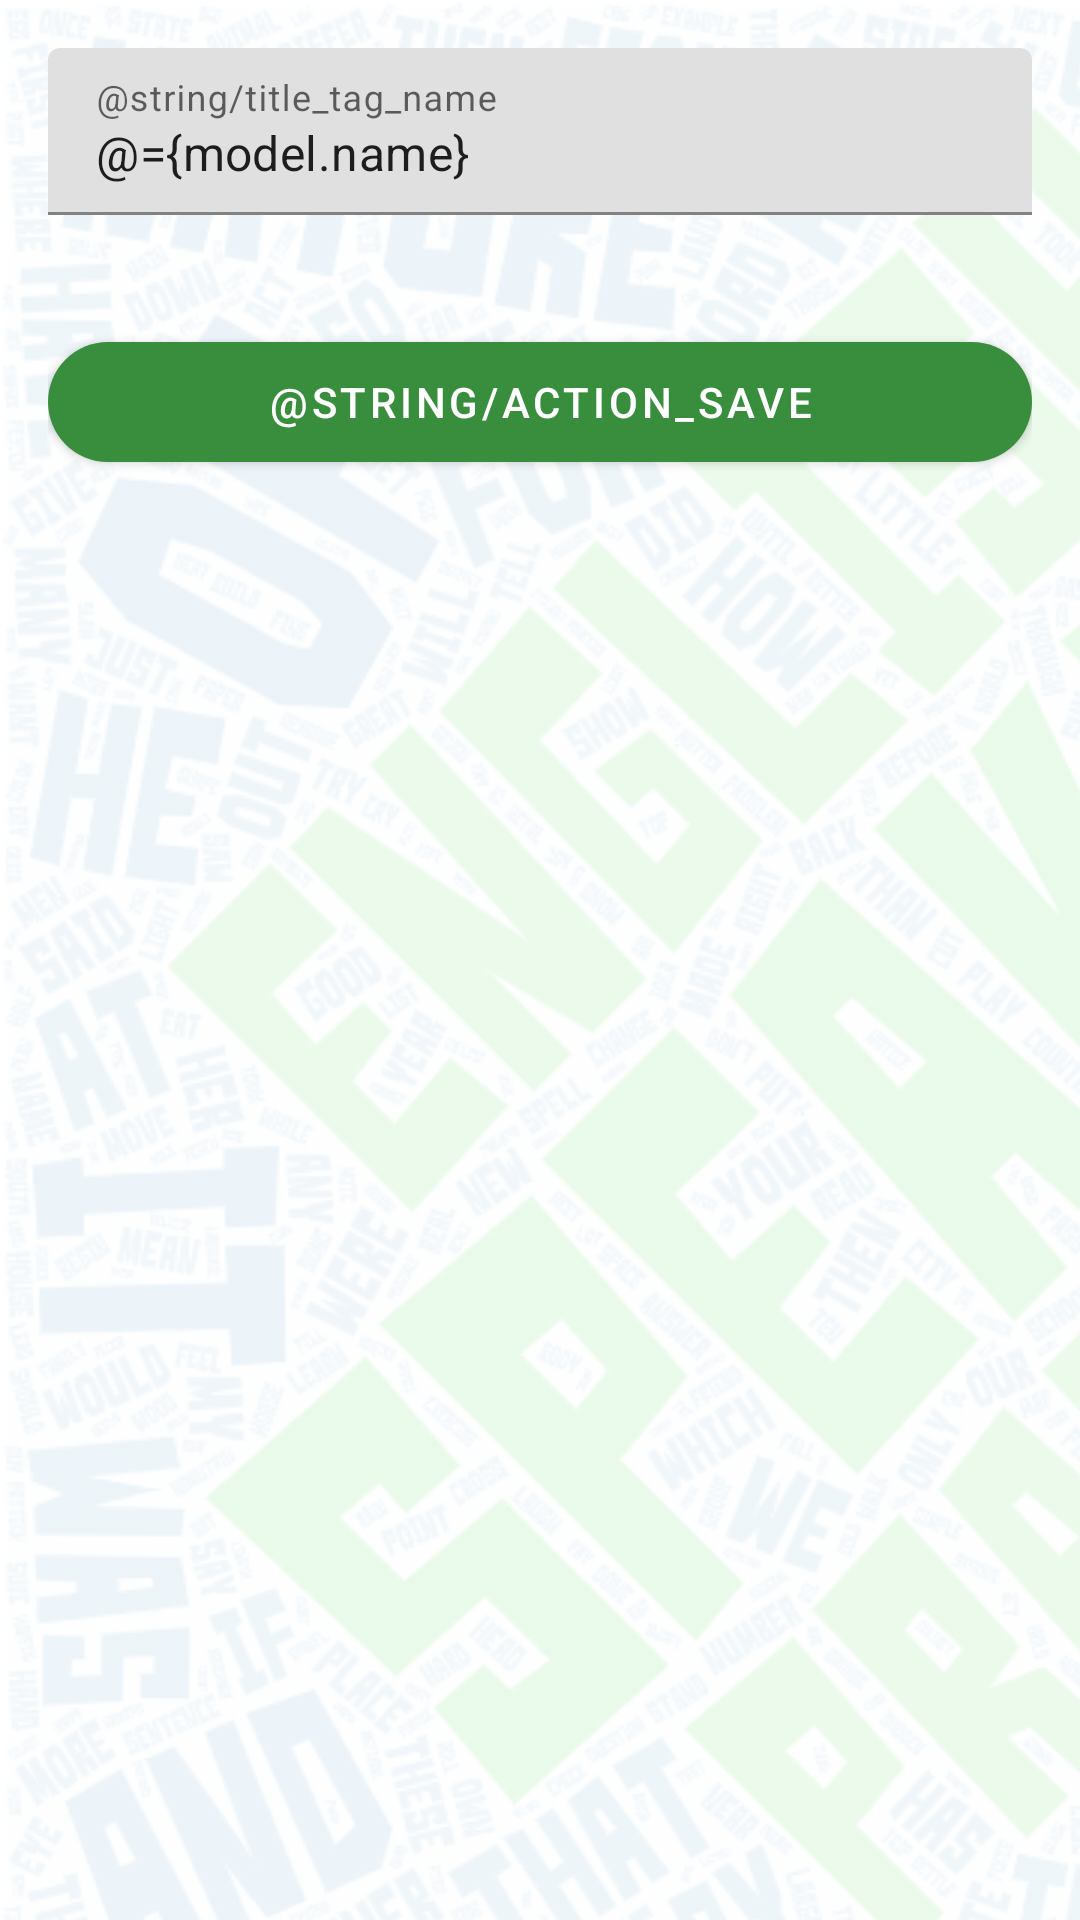

Produce the Android XML layout that renders to this screen, including the resource entries it uses.
<!-- AndroidManifest.xml: application theme AppTheme -->
<!-- res/layout/add_tag_fragment.xml -->
<?xml version="1.0" encoding="utf-8"?>
<layout xmlns:android="http://schemas.android.com/apk/res/android"
    xmlns:app="http://schemas.android.com/apk/res-auto"
    xmlns:tools="http://schemas.android.com/tools"
    tools:context=".exercise.add.AddExerciseFragment">

    <data>

        <import type="com.example.speakingpractice.tag.add.AddTagViewModel.FormErrors" />

        <variable
            name="model"
            type="com.example.speakingpractice.tag.add.AddTagViewModel" />
    </data>

    <androidx.core.widget.NestedScrollView
        android:layout_width="match_parent"
        android:layout_height="wrap_content"
        android:background="@drawable/app_background"
        android:fillViewport="true">

        <LinearLayout
            android:layout_width="match_parent"
            android:layout_height="match_parent"
            android:orientation="vertical"
            android:padding="@dimen/medium_padding">

            <com.google.android.material.textfield.TextInputLayout
                android:id="@+id/layoutName"
                android:layout_width="match_parent"
                android:layout_height="wrap_content"
                android:layout_marginBottom="16dp"
                app:errorEnabled="true"
                app:errorText="@{model.getErrorMessage(FormErrors.EMPTY_NAME, @string/msg_error_cannot_be_empty, model.formErrors)}">

                <com.google.android.material.textfield.TextInputEditText
                    android:id="@+id/editTextName"
                    android:layout_width="match_parent"
                    android:layout_height="wrap_content"
                    android:hint="@string/title_tag_name"
                    android:text="@={model.name}" />

            </com.google.android.material.textfield.TextInputLayout>

            <Button
                android:id="@+id/btnSave"
                android:layout_width="match_parent"
                android:layout_height="wrap_content"
                android:onClick="@{()-> model.saveData()}"
                android:text="@string/action_save" />

        </LinearLayout>

    </androidx.core.widget.NestedScrollView>

</layout>
<!-- resources referenced by this layout -->
<resources>
  <dimen name="medium_padding">16dp</dimen>
  <!-- drawable app_background (drawable) -->
  <?xml version="1.0" encoding="utf-8"?>
  <layer-list xmlns:android="http://schemas.android.com/apk/res/android">
      <item>
          <bitmap
              android:alpha="0.1"
              android:src="@drawable/word_cloud"
              android:tileMode="repeat" />
      </item>
  </layer-list>
  <string name="msg_error_cannot_be_empty">Cannot be empty</string>
  <style name="AppTheme" parent="Theme.MaterialComponents.DayNight">
          <item name="colorPrimary">@color/color_primary</item>
          <item name="colorPrimaryVariant">@color/color_primary_variant</item>
          <item name="colorPrimaryDark">@color/color_primary_variant</item>
          <item name="colorOnPrimary">#FFFFFF</item>
          <item name="colorSecondary">@color/color_secondary</item>
          <item name="colorOnSecondary">#FFFFFF</item>
          <item name="materialButtonStyle">@style/RoundButton</item>
          <item name="bottomSheetDialogTheme">@style/AppTheme.BottomSheetDialog</item>
      </style>
  <!-- drawable word_cloud: png bitmap (drawable, 559346 bytes) -->
  <color name="color_primary">#388E3C</color>
  <color name="color_primary_variant">#1b5e20</color>
  <color name="color_secondary">#FFC107</color>
  <style name="RoundButton" parent="@style/Widget.MaterialComponents.Button">
          <item name="cornerRadius">@dimen/button_corner_radius</item>
          <item name="android:minHeight">@dimen/button_height</item>
      </style>
  
      // Text Styles
  <style name="AppTheme.BottomSheetDialog" parent="ThemeOverlay.MaterialComponents.Dialog">
          <item name="android:windowBackground">@android:color/transparent</item>
          <item name="android:windowAnimationStyle">
              @style/Animation.MaterialComponents.BottomSheetDialog
          </item>
          <item name="bottomSheetStyle">@style/Widget.MaterialComponents.BottomSheet.Modal</item>
          <item name="materialButtonStyle">@style/RoundButton</item>
      </style>
  
      // ThemeOverlay.AppCompat.Dark.ActionBar
  <dimen name="button_corner_radius">25dp</dimen>
  <dimen name="button_height">52dp</dimen>
</resources>
